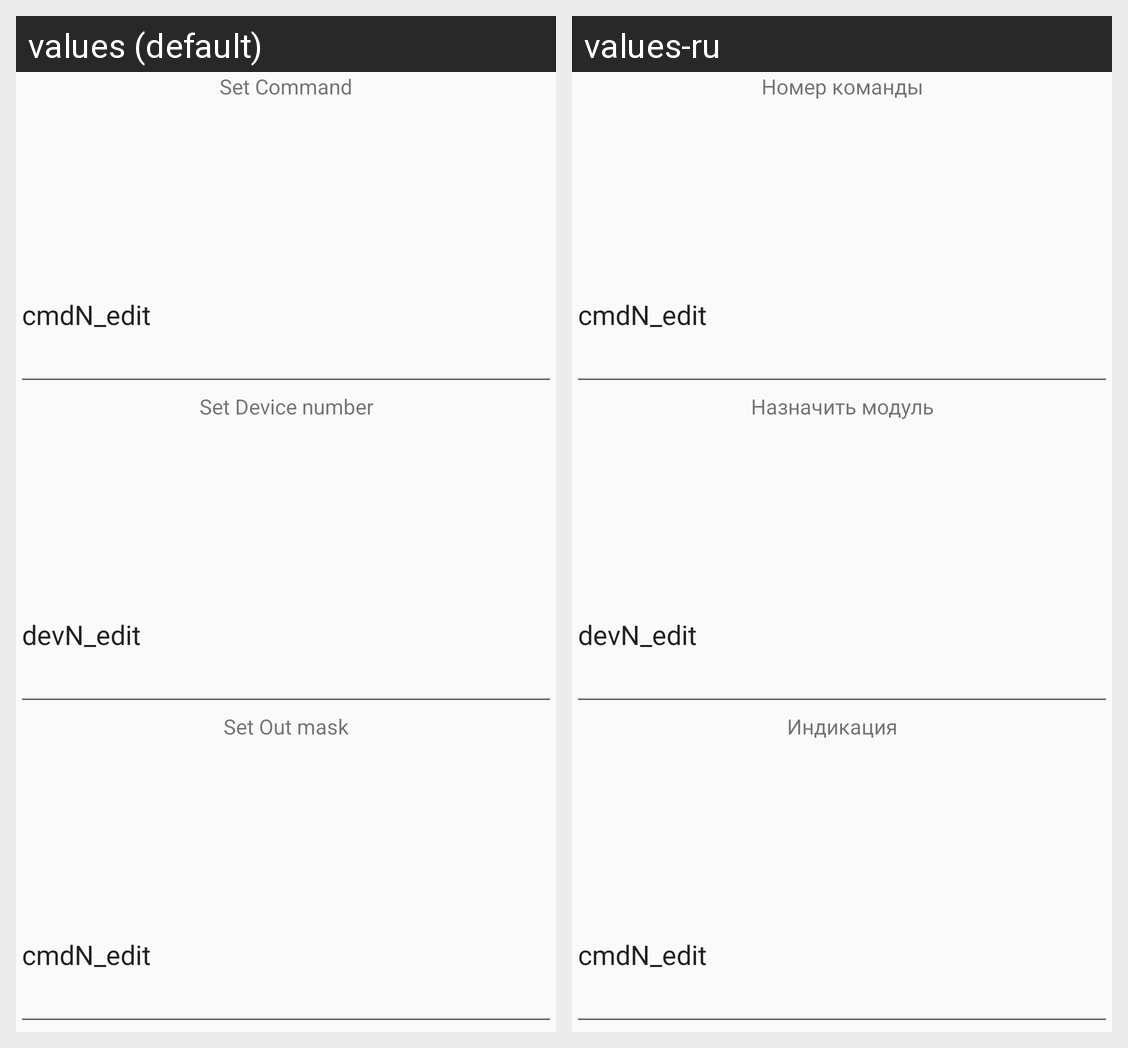

Locale-by-locale string values for the Android screen shown in this grid:
Android screen res/layout/last_change_getter.xml rendered under 2 locales, left to right: values (default), values-ru. Device: Nexus 5 (rendered at 1080×1920; each locale shown at half size, 540×960, under a caption strip naming it); theme AppTheme.
Strings drawn on this screen, with the default value and each locale's value (text and hints the layout hard-codes, and strings that could not be matched under every locale, appear in the picture but are not listed):

set_cmd_num
  values: Set Command
  values-ru: Номер команды

set_dev_num
  values: Set Device number
  values-ru: Назначить модуль

set_outmask
  values: Set Out mask
  values-ru: Индикация
